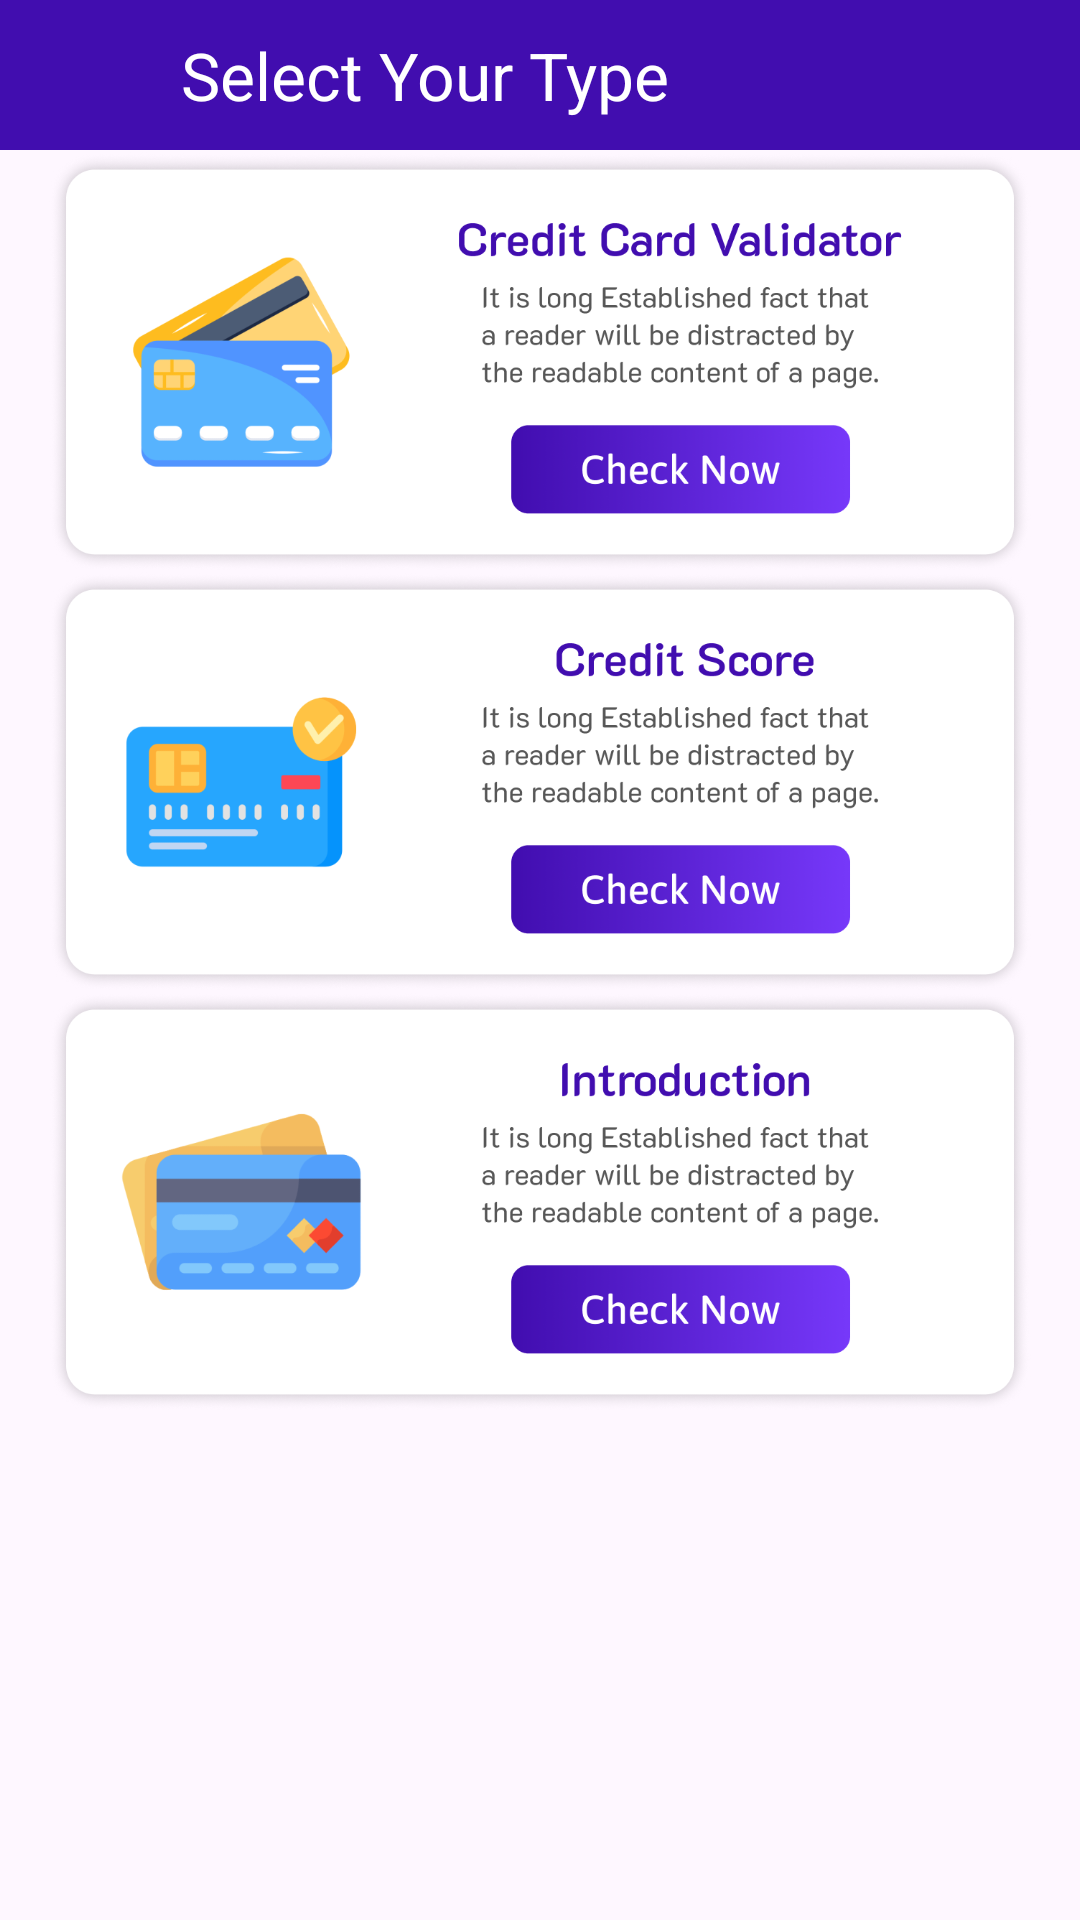

Write the Android layout XML for this screen, with the resource values it uses.
<!-- AndroidManifest.xml: application theme Theme.LoanEmiCalculator -->
<!-- res/layout/activity_credit_score.xml -->
<?xml version="1.0" encoding="utf-8"?>
<androidx.constraintlayout.widget.ConstraintLayout xmlns:android="http://schemas.android.com/apk/res/android"
    xmlns:app="http://schemas.android.com/apk/res-auto"
    xmlns:tools="http://schemas.android.com/tools"
    android:layout_width="match_parent"
    android:layout_height="match_parent"
    tools:context=".Activitys.CreditScoreActivity">

    <androidx.constraintlayout.widget.ConstraintLayout
        android:layout_width="match_parent"
        android:layout_height="50dp"
        android:background="@color/maincolor"
        android:id="@+id/linearLayout6"
        app:layout_constraintEnd_toEndOf="parent"
        app:layout_constraintStart_toStartOf="parent"
        app:layout_constraintTop_toTopOf="parent">

        <ImageView
            android:id="@+id/imageView7"
            android:layout_width="50dp"
            android:layout_height="50dp"
            android:layout_marginStart="10dp"
            android:padding="10dp"
            android:src="@drawable/back"
            app:layout_constraintBottom_toBottomOf="parent"
            app:layout_constraintStart_toStartOf="parent"
            app:layout_constraintTop_toTopOf="parent" />

        <TextView
            android:id="@+id/textView18"
            android:layout_width="wrap_content"
            android:layout_height="match_parent"
            android:gravity="center"
            android:text="Select Your Type"
            android:textColor="@color/white"
            android:textSize="22sp"
            app:layout_constraintStart_toEndOf="@+id/imageView7" />

    </androidx.constraintlayout.widget.ConstraintLayout>

    <ImageView
        android:id="@+id/imageView4"
        android:layout_width="match_parent"
        android:layout_height="140dp"
        android:src="@drawable/ccvalidator"
        app:layout_constraintTop_toBottomOf="@+id/linearLayout6" />

    <ImageView
        android:id="@+id/imageView5"
        android:layout_width="match_parent"
        android:layout_height="140dp"
        android:src="@drawable/ccscore"
        app:layout_constraintTop_toBottomOf="@+id/imageView4" />

    <ImageView
        android:id="@+id/imageView6"
        android:layout_width="match_parent"
        android:layout_height="140dp"
        android:src="@drawable/ccintroduction"
        app:layout_constraintTop_toBottomOf="@+id/imageView5" />

    <LinearLayout
        android:id="@+id/native_container"
        android:layout_width="match_parent"
        android:layout_height="wrap_content"
        android:layout_margin="@dimen/_8sdp"
        android:orientation="vertical"
        app:layout_constraintBottom_toBottomOf="parent"
        app:layout_constraintEnd_toEndOf="parent"
        app:layout_constraintStart_toStartOf="parent" />

</androidx.constraintlayout.widget.ConstraintLayout>
<!-- resources referenced by this layout -->
<resources>
  <color name="maincolor">#410DAF</color>
  <color name="white">#FFFFFFFF</color>
  <!-- drawable ccintroduction: png bitmap (drawable, 129417 bytes) -->
  <!-- drawable ccscore: png bitmap (drawable, 127910 bytes) -->
  <!-- drawable ccvalidator: png bitmap (drawable, 139824 bytes) -->
  <style name="Theme.LoanEmiCalculator" parent="Base.Theme.LoanEmiCalculator" />
  <style name="Base.Theme.LoanEmiCalculator" parent="Theme.Material3.DayNight.NoActionBar">
          
          
          <item name="android:windowDisablePreview">true</item>
      </style>
</resources>
